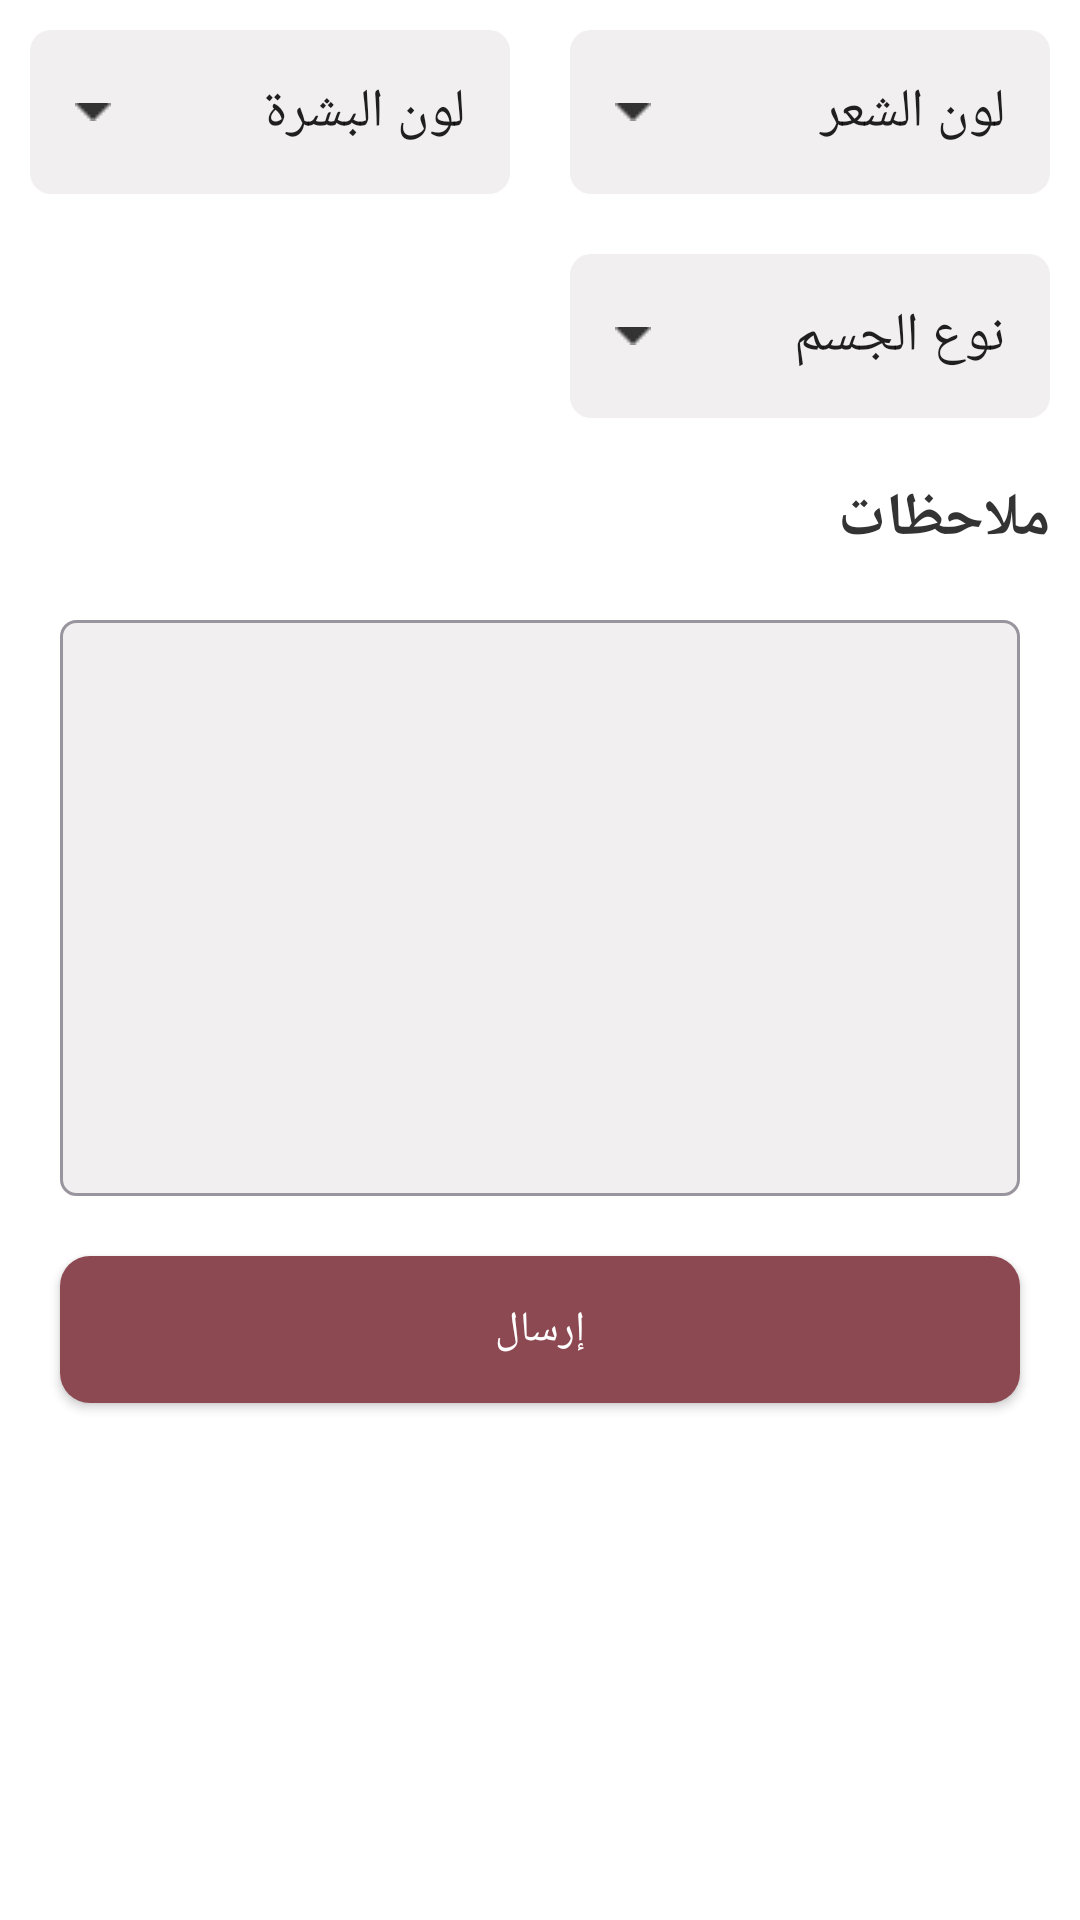

Write the Android layout XML for this screen, with the resource values it uses.
<!-- AndroidManifest.xml: application theme NoToolBarTheme -->
<!-- res/layout/fragment_design.xml -->
<?xml version="1.0" encoding="utf-8"?>
<androidx.constraintlayout.widget.ConstraintLayout xmlns:android="http://schemas.android.com/apk/res/android"
    xmlns:app="http://schemas.android.com/apk/res-auto"
    android:layout_width="match_parent"
    android:layout_height="match_parent"
    android:background="@color/colorWhite">

    <EditText
        android:id="@+id/edt_hair_color"
        android:layout_width="0dp"
        android:layout_height="wrap_content"
        android:layout_margin="@dimen/margin10"
        android:background="@drawable/edt_shape"
        android:drawableStart="@drawable/arrow_down"
        android:editable="false"
        android:padding="@dimen/margin15"
        android:text="لون الشعر"
        android:focusable="false"
        app:layout_constraintEnd_toEndOf="parent"
        app:layout_constraintHorizontal_bias="0.5"
        app:layout_constraintStart_toEndOf="@+id/edt_skin_color"
        app:layout_constraintTop_toTopOf="parent" />

    <EditText
        android:id="@+id/edt_skin_color"
        android:layout_width="0dp"
        android:layout_height="wrap_content"
        android:layout_margin="@dimen/margin10"
        android:background="@drawable/edt_shape"
        android:drawableStart="@drawable/arrow_down"
        android:editable="false"
        android:padding="@dimen/margin15"
        android:text="لون البشرة"
        android:focusable="false"

        app:layout_constraintEnd_toStartOf="@+id/edt_hair_color"
        app:layout_constraintHorizontal_bias="0.5"
        app:layout_constraintStart_toStartOf="parent"
        app:layout_constraintTop_toTopOf="parent" />

    <EditText
        android:id="@+id/edt_body_type"
        android:layout_width="0dp"
        android:layout_height="wrap_content"
        android:layout_marginTop="@dimen/margin20"
        android:background="@drawable/edt_shape"
        android:drawableStart="@drawable/arrow_down"
        android:editable="false"
        android:padding="@dimen/margin15"
        android:text="نوع الجسم"
        android:focusable="false"
        app:layout_constraintEnd_toEndOf="@id/edt_hair_color"
        app:layout_constraintStart_toStartOf="@id/edt_hair_color"
        app:layout_constraintTop_toBottomOf="@id/edt_hair_color" />


    <TextView
        android:id="@+id/txt_notes_title"
        android:layout_width="0dp"
        android:layout_height="wrap_content"
        android:layout_marginTop="@dimen/margin20"
        android:gravity="start"
        android:text="ملاحظات"
        android:textColor="@color/colorBlack"
        android:textSize="@dimen/font20"
        android:textStyle="bold"
        app:layout_constraintEnd_toEndOf="@id/edt_hair_color"
        app:layout_constraintStart_toStartOf="@id/edt_hair_color"
        app:layout_constraintTop_toBottomOf="@id/edt_body_type" />


    <EditText
        android:id="@+id/edt_notes"
        android:layout_width="match_parent"
        android:layout_height="0dp"
        android:gravity="start|top"
        android:layout_margin="@dimen/margin20"
        android:background="@drawable/edt_shape_grey"
        android:padding="@dimen/margin15"
        app:layout_constraintEnd_toEndOf="@id/edt_hair_color"
        app:layout_constraintHeight_percent=".3"
        app:layout_constraintStart_toStartOf="@id/edt_skin_color"
        app:layout_constraintTop_toBottomOf="@id/txt_notes_title" />

    <Button
        android:id="@+id/btn_send_notes"
        android:layout_width="match_parent"
        android:layout_height="wrap_content"
        android:layout_margin="@dimen/margin20"
        android:background="@drawable/btn_shape"
        android:gravity="center"
        android:padding="@dimen/margin15"
        android:text="إرسال"
        android:textColor="@color/colorWhite"
        app:layout_constraintEnd_toEndOf="@id/edt_hair_color"
        app:layout_constraintStart_toStartOf="@id/edt_skin_color"
        app:layout_constraintTop_toBottomOf="@id/edt_notes" />


</androidx.constraintlayout.widget.ConstraintLayout>
<!-- resources referenced by this layout -->
<resources>
  <color name="colorBlack">#333333</color>
  <color name="colorWhite">#FFFFFF</color>
  <dimen name="font20">20sp</dimen>
  <dimen name="margin10">10dp</dimen>
  <dimen name="margin15">15dp</dimen>
  <dimen name="margin20">20dp</dimen>
  <!-- drawable arrow_down: png bitmap (drawable, 140 bytes) -->
  <!-- drawable btn_shape (drawable) -->
  <?xml version="1.0" encoding="utf-8"?>
  <shape xmlns:android="http://schemas.android.com/apk/res/android">
  
      <solid android:color="@color/colorPrimaryDark"/>
      <corners android:radius="@dimen/margin10"/>
  
  </shape>
  <!-- drawable edt_shape (drawable) -->
  <?xml version="1.0" encoding="utf-8"?>
  <shape xmlns:android="http://schemas.android.com/apk/res/android">
  
      <solid android:color="@color/colorGrey"/>
      <corners android:radius="@dimen/margin7"/>
  
  </shape>
  <!-- drawable edt_shape_grey (drawable) -->
  <?xml version="1.0" encoding="utf-8"?>
  <shape xmlns:android="http://schemas.android.com/apk/res/android">
  
      <solid android:color="@color/colorGrey" />
      <stroke
          android:width="@dimen/margin1"
          android:color="@color/colorGreyBlack" />
      <corners android:radius="@dimen/margin5" />
  
  </shape>
  <style name="NoToolBarTheme" parent="Theme.AppCompat.Light.NoActionBar">
          <item name="android:statusBarColor">@color/colorWhite</item>
          <item name="fontFamily">@font/tajawal</item>
      </style>
  <color name="colorPrimaryDark">#8C4951</color>
  <color name="colorGrey">#F1EFEF</color>
  <dimen name="margin7">7dp</dimen>
  <dimen name="margin1">1dp</dimen>
  <color name="colorGreyBlack">#99949D</color>
  <dimen name="margin5">5dp</dimen>
</resources>
